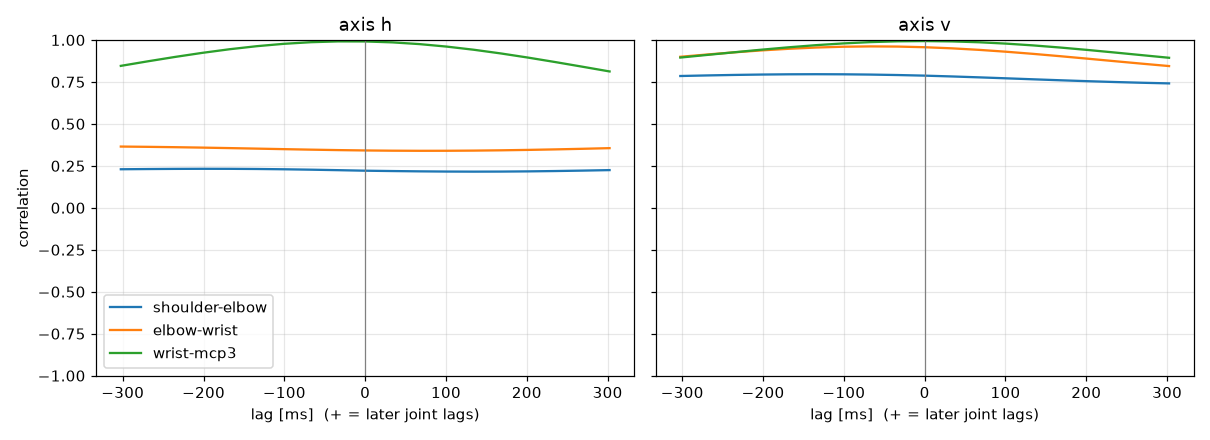

The file beside this chart, header and first rows:
label, person, group, dpi, trial, band, seed, attempt, axis, pair, lag_ms, peak_r
Suguru400, Suguru, FPS, 400, trial_05_fast_s2, fast, 2, 1, h, shoulder-elbow, -193.2, 0.2324
Suguru400, Suguru, FPS, 400, trial_05_fast_s2, fast, 2, 1, h, elbow-wrist, -302.4, 0.3649
Suguru400, Suguru, FPS, 400, trial_05_fast_s2, fast, 2, 1, h, wrist-mcp3, -19.03, 0.9915
Suguru400, Suguru, FPS, 400, trial_05_fast_s2, fast, 2, 1, v, shoulder-elbow, -134.8, 0.7959
Suguru400, Suguru, FPS, 400, trial_05_fast_s2, fast, 2, 1, v, elbow-wrist, -61.7, 0.9616
Suguru400, Suguru, FPS, 400, trial_05_fast_s2, fast, 2, 1, v, wrist-mcp3, -2.335, 0.9933
